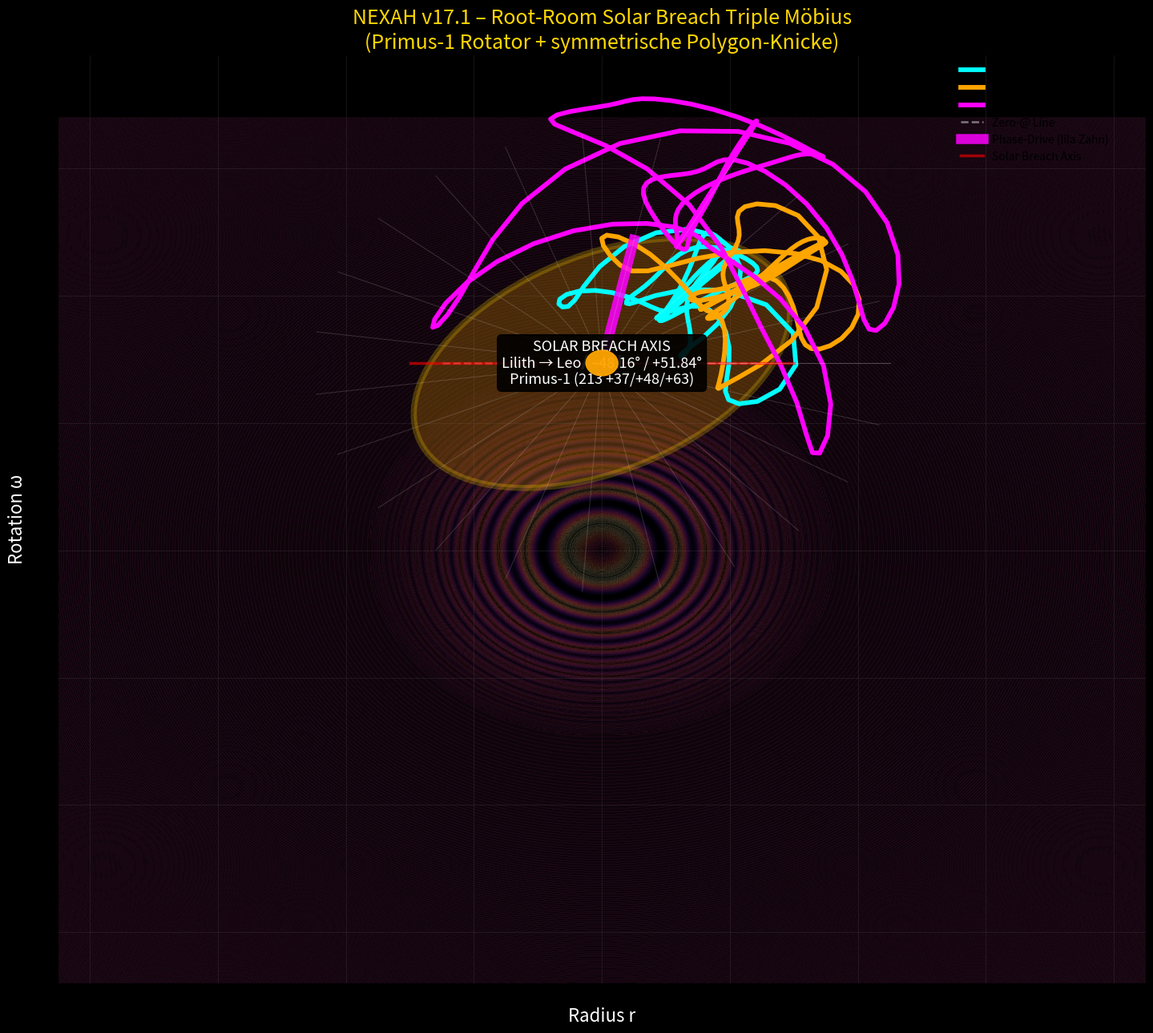

This figure's Python source:
import numpy as np
import matplotlib.pyplot as plt
from matplotlib.patches import Ellipse, Circle

print("🚀 NEXAH v17.1 – ROOT-ROOM SOLAR BREACH TRIPLE MÖBIUS (Primus-1 + Symmetrie-Optimiert)\n")

t = np.linspace(0, 180, 1800)
z6 = 0.429
primus = [37, 48, 63]          # Tesla-Offests
base = 213

# Primus-1 Rotator (die "rotierende 1" mit 2-1-3 Knick)
primus_rot = 1.0 + 0.8 * np.sin(2*np.pi*t/3) * np.cos(2*np.pi*t/13)

omega_drive = 1.0 + 2.9 * (np.exp(-((t-38)**2)/15) * np.sin(2*np.pi*(t-36)/4)) * z6 * primus_rot

# Exakte 120° Symmetrie + Primus-1 Locking
r3 = 2.15 + 0.92 * np.sin(2*np.pi*t/3 + omega_drive * (1 + primus[0]/base))   # cyan
r5 = 3.05 + 1.18 * np.sin(2*np.pi*t/5 + omega_drive * (1 + primus[1]/base))   # orange
r7 = 3.95 + 1.38 * np.sin(2*np.pi*t/7 + omega_drive * (1 + primus[2]/base))   # magenta Lilith

theta = np.linspace(0, 2*np.pi, 500)
oval_r = 2.98 + 1.08 * np.cos(theta)
oval_omega = 3.68 + 1.32 * np.sin(theta)

fig, ax = plt.subplots(figsize=(14.5, 13), facecolor='black')
ax.set_facecolor('black')

# Ghostgrid + Mandelbrot-Navigation
x, y = np.meshgrid(np.linspace(-8.5, 8.5, 700), np.linspace(-8.5, 8.5, 700))
z = np.sin(5.37 * (x**2 + y**2)) * np.exp(-0.24 * (x**2 + y**2))
ax.contourf(x, y, z, levels=55, cmap='magma', alpha=0.09)

# Root-Room Oval (Base Plate)
ax.add_patch(Ellipse((0, 3.68), width=6.5, height=4.05, angle=33, 
                     facecolor='orange', alpha=0.24, edgecolor='gold', lw=5.5))

# Anu Zentrum
ax.add_patch(Circle((0, 3.68), 0.25, color='orange', alpha=0.95, zorder=10))
ax.text(0, 3.68, 'ANU', ha='center', va='center', color='white', fontsize=18, weight='bold')

# Triple Möbius (jetzt symmetrisch + Polygon-Knicke)
ax.plot(r3 * np.cos(omega_drive*0.8), r3 * np.sin(omega_drive*0.8) + 3.68, 
        'cyan', lw=4.2, label='Period-3 Trinity (Enki)')
ax.plot(r5 * np.cos(omega_drive*0.6), r5 * np.sin(omega_drive*0.6) + 3.68, 
        'orange', lw=4.2, label='Period-5 Scarab (Enlil)')
ax.plot(r7 * np.cos(omega_drive*1.1), r7 * np.sin(omega_drive*1.1) + 3.68, 
        'magenta', lw=4.2, label='Period-7 Lilith-Loop (TI II III)')

# Solar Breach Axis + Zero-@ Line (rote Linien)
ax.plot([-2.5, 2.5], [3.68, 3.68], 'white', lw=1.8, alpha=0.45, ls='--', label='Zero-@ Line')
ax.plot([0, 0.5], [3.68, 6.1], 'magenta', lw=9, alpha=0.85, label='Phase-Drive (lila Zahn)')
ax.plot([-3, 3], [3.68, 3.68], color='red', lw=2.5, alpha=0.6, ls='-', label='Solar Breach Axis')

# Dashboard-Kompass (feine Radien)
for angle in np.linspace(0, 360, 24):
    rad = np.deg2rad(angle)
    ax.plot([0, 4.5*np.cos(rad)], [3.68, 3.68 + 4.5*np.sin(rad)], 
            color='white', lw=0.8, alpha=0.15)

ax.text(0, 3.68, 'SOLAR BREACH AXIS\nLilith → Leo   –48.16° / +51.84°\nPrimus-1 (213 +37/+48/+63)', 
        ha='center', va='center', color='white', fontsize=13, 
        bbox=dict(boxstyle='round', facecolor='black', alpha=0.9))

ax.set_xlabel('Radius r', color='white', fontsize=16)
ax.set_ylabel('Rotation ω', color='white', fontsize=16)
ax.set_title('NEXAH v17.1 – Root-Room Solar Breach Triple Möbius\n(Primus-1 Rotator + symmetrische Polygon-Knicke)', 
             color='gold', fontsize=18)
ax.grid(True, alpha=0.15, color='gray')
ax.legend(loc='upper right', fontsize=10, frameon=False)

plt.tight_layout()
plt.savefig("NEXAH_RootRoom_Solar_Breach_v17.1.png", dpi=380, facecolor='black')
print("✅ Plot gespeichert: NEXAH_RootRoom_Solar_Breach_v17.1.png")
print("   → Bessere Symmetrie + Primus-1 Rotation + Polygon-Knicke in Magenta")
print("   → Dashboard-Kompass + rote Solar-Breach-Linien sichtbar")
